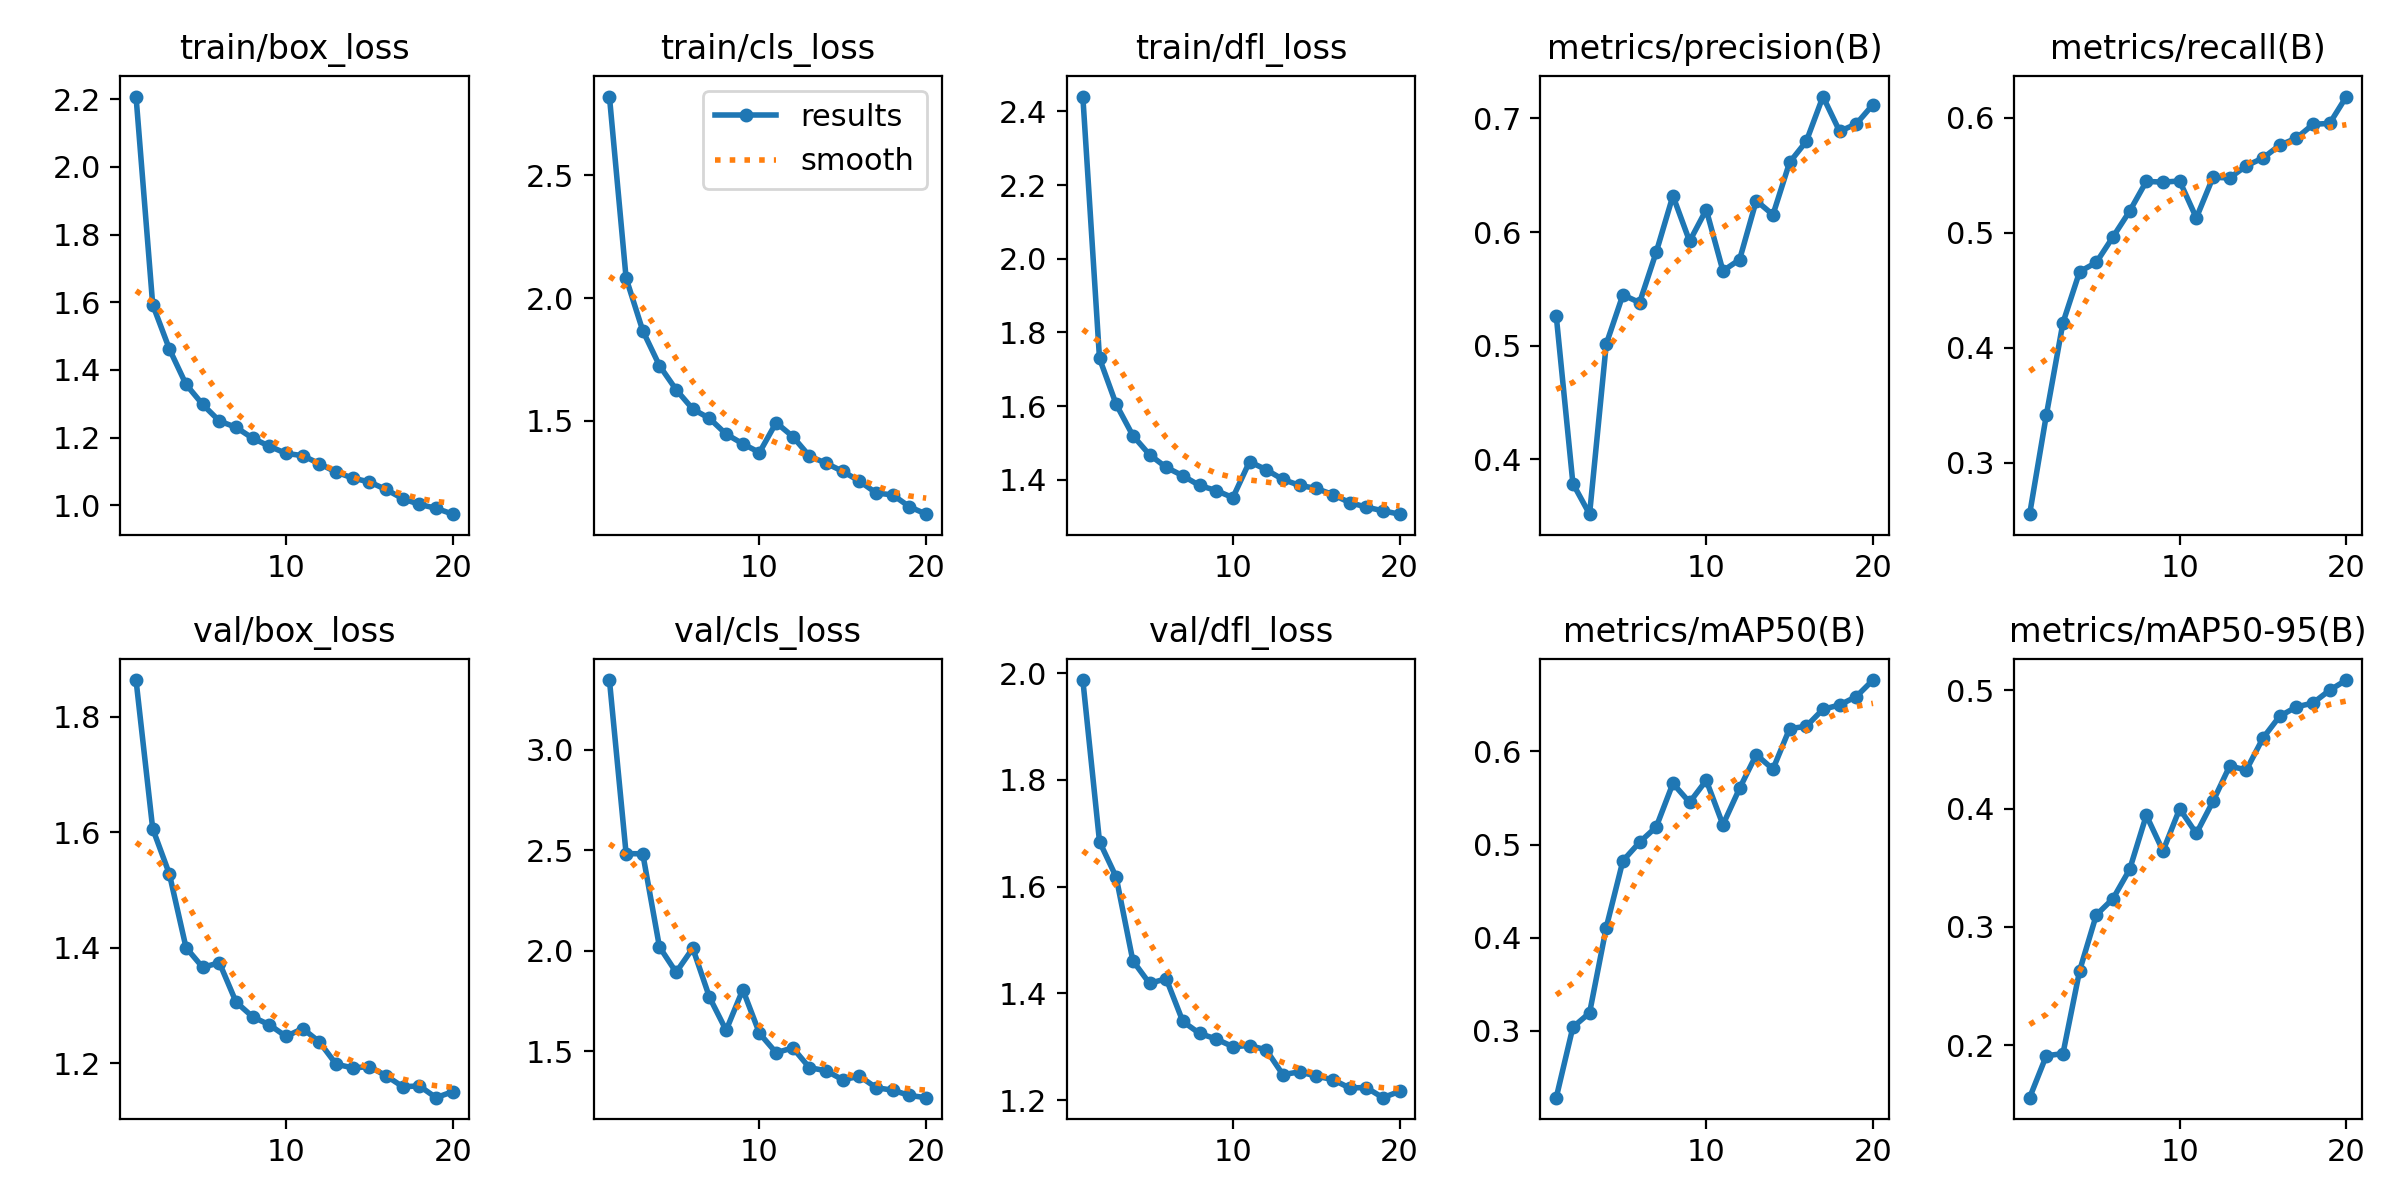

Values plotted in this chart, from the file beside it:
epoch, time, train/box_loss, train/cls_loss, train/dfl_loss, metrics/precision(B), metrics/recall(B), metrics/mAP50(B), metrics/mAP50-95(B), val/box_loss, val/cls_loss, val/dfl_loss, lr/pg0, lr/pg1, lr/pg2
1, 1513, 2.208, 2.821, 2.44, 0.5264, 0.2551, 0.2281, 0.1555, 1.864, 3.346, 1.987, 0.001666, 0.001666, 0.001666
2, 3001, 1.593, 2.081, 1.729, 0.3788, 0.3412, 0.3039, 0.191, 1.606, 2.484, 1.684, 0.003168, 0.003168, 0.003168
3, 4430, 1.462, 1.867, 1.605, 0.3518, 0.4217, 0.3192, 0.1928, 1.528, 2.483, 1.618, 0.004505, 0.004505, 0.004505
4, 5816, 1.357, 1.724, 1.52, 0.5015, 0.4662, 0.4109, 0.263, 1.4, 2.02, 1.461, 0.004257, 0.004257, 0.004257
5, 7259, 1.298, 1.626, 1.468, 0.5448, 0.4742, 0.4826, 0.3101, 1.366, 1.894, 1.419, 0.00401, 0.00401, 0.00401
6, 8650, 1.249, 1.547, 1.434, 0.538, 0.4964, 0.5025, 0.3239, 1.374, 2.013, 1.427, 0.003762, 0.003762, 0.003762
7, 10171, 1.23, 1.509, 1.411, 0.5824, 0.5188, 0.519, 0.3486, 1.306, 1.77, 1.347, 0.003515, 0.003515, 0.003515
8, 11596, 1.198, 1.445, 1.384, 0.632, 0.5447, 0.5657, 0.3944, 1.28, 1.605, 1.325, 0.003268, 0.003268, 0.003268
9, 13045, 1.175, 1.406, 1.371, 0.592, 0.5441, 0.5453, 0.3642, 1.266, 1.807, 1.314, 0.00302, 0.00302, 0.00302
10, 14427, 1.153, 1.37, 1.351, 0.6198, 0.5451, 0.569, 0.3999, 1.246, 1.591, 1.3, 0.002772, 0.002772, 0.002772
11, 15813, 1.147, 1.492, 1.449, 0.5659, 0.5129, 0.5213, 0.379, 1.26, 1.494, 1.302, 0.002525, 0.002525, 0.002525
12, 17184, 1.123, 1.435, 1.427, 0.5758, 0.5483, 0.5605, 0.4062, 1.237, 1.518, 1.294, 0.002278, 0.002278, 0.002278
13, 18614, 1.098, 1.355, 1.401, 0.6277, 0.5477, 0.5966, 0.4361, 1.198, 1.419, 1.248, 0.00203, 0.00203, 0.00203
14, 19987, 1.08, 1.326, 1.385, 0.6152, 0.5583, 0.581, 0.4327, 1.191, 1.404, 1.253, 0.001783, 0.001783, 0.001783
15, 21361, 1.069, 1.293, 1.376, 0.6614, 0.5651, 0.6246, 0.4598, 1.194, 1.359, 1.245, 0.001535, 0.001535, 0.001535
16, 22734, 1.047, 1.253, 1.36, 0.6798, 0.5762, 0.627, 0.4782, 1.178, 1.377, 1.238, 0.001288, 0.001288, 0.001288
17, 24132, 1.02, 1.205, 1.338, 0.7193, 0.5823, 0.6453, 0.4861, 1.159, 1.32, 1.223, 0.00104, 0.00104, 0.00104
18, 25638, 1.002, 1.197, 1.326, 0.6887, 0.5944, 0.65, 0.4894, 1.16, 1.308, 1.223, 0.0007925, 0.0007925, 0.0007925
19, 27015, 0.9913, 1.149, 1.315, 0.6952, 0.5952, 0.659, 0.5003, 1.14, 1.281, 1.204, 0.000545, 0.000545, 0.000545
20, 28437, 0.9737, 1.119, 1.306, 0.7122, 0.6186, 0.6767, 0.5088, 1.15, 1.27, 1.216, 0.0002975, 0.0002975, 0.0002975
